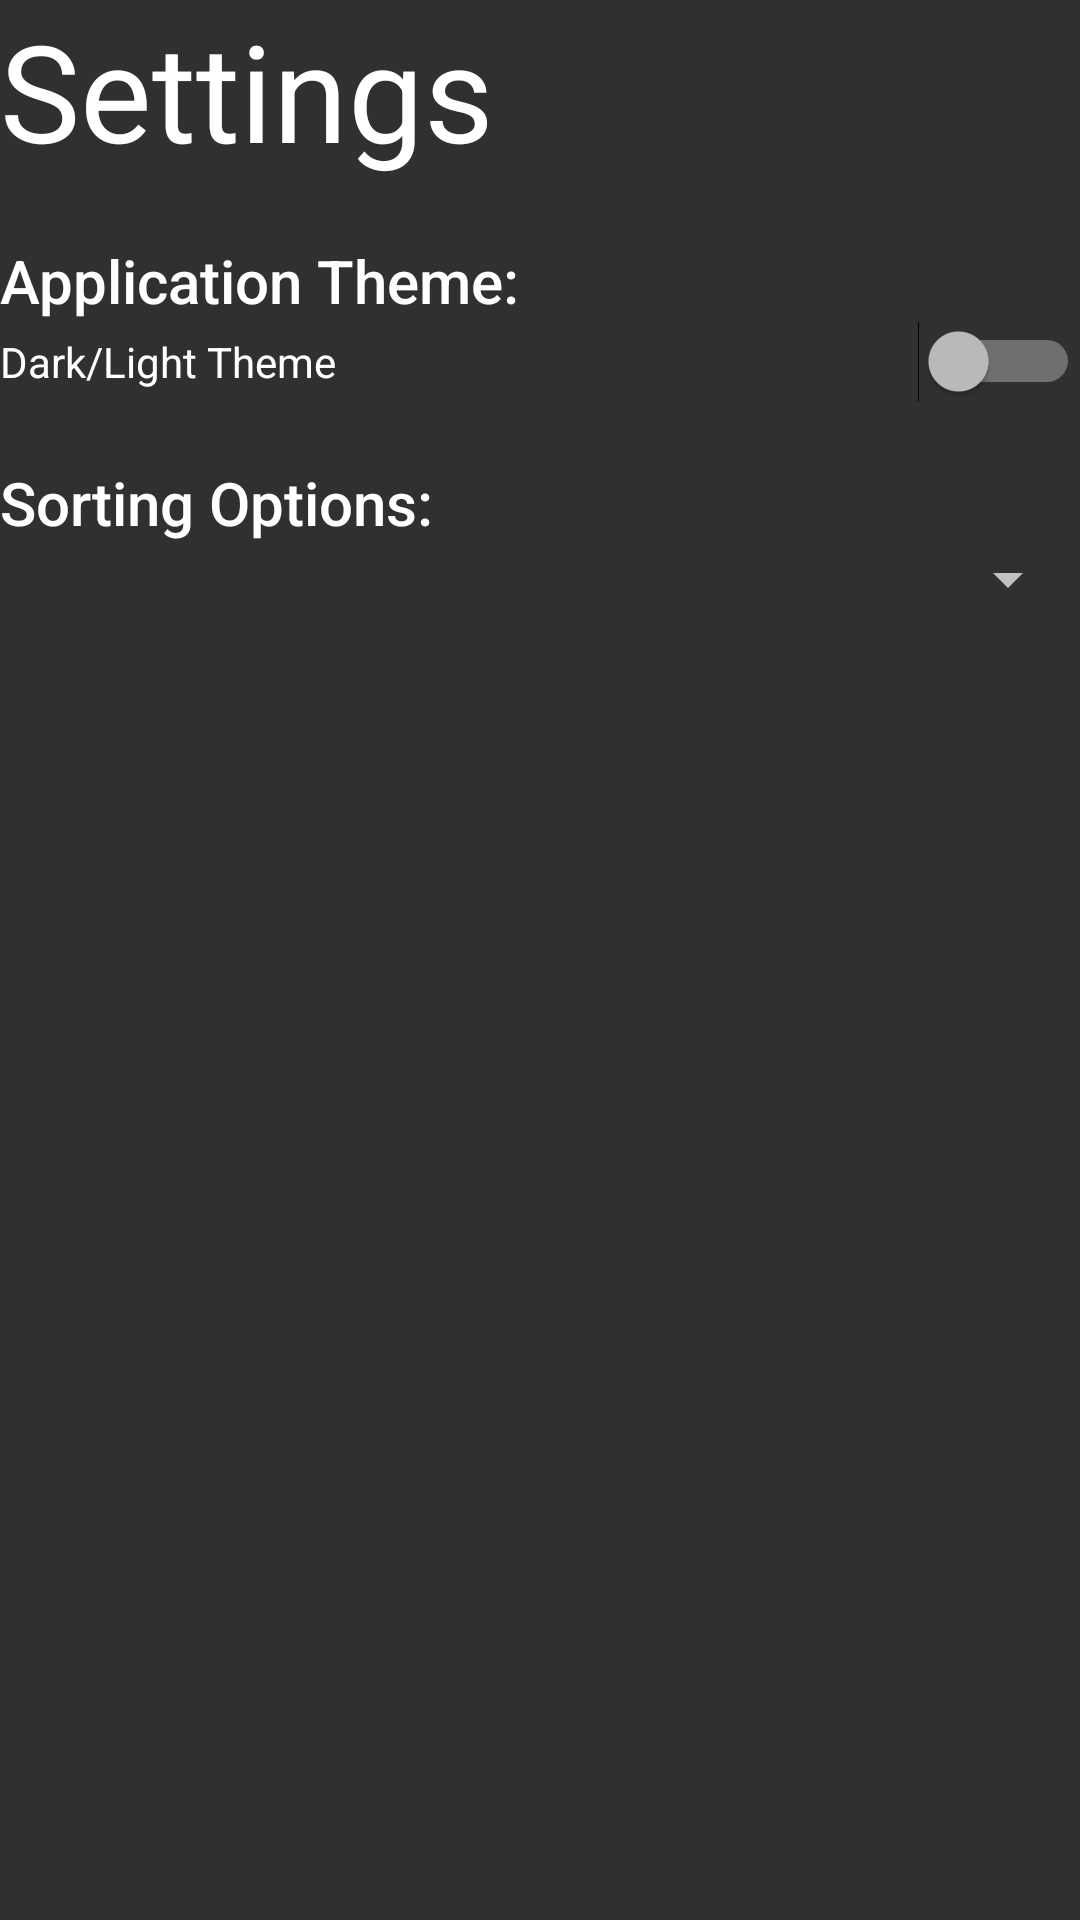

Android layout source for this screen:
<!-- AndroidManifest.xml: application theme DarkAppTheme -->
<!-- res/layout/activity_settings.xml -->
<?xml version="1.0" encoding="utf-8"?>
<LinearLayout xmlns:android="http://schemas.android.com/apk/res/android"
    xmlns:app="http://schemas.android.com/apk/res-auto"
    xmlns:tools="http://schemas.android.com/tools"
    android:orientation="vertical"
    android:layout_width="match_parent"
    android:layout_height="match_parent"
    tools:context="com.example.android_project.SettingsActivity">

    <TextView
        android:id="@+id/textView13"
        android:layout_width="match_parent"
        android:layout_height="wrap_content"
        android:text="Settings"
        android:textAppearance="@style/TextAppearance.AppCompat.Display2" />

    <TextView
        android:id="@+id/textView14"
        android:layout_marginTop="20dp"
        android:layout_width="match_parent"
        android:layout_height="wrap_content"
        android:text="Application Theme:"
        android:textAppearance="@style/TextAppearance.AppCompat.Title" />

    <Switch
        android:id="@+id/themeSetting"
        android:layout_width="match_parent"
        android:layout_height="wrap_content"
        android:text="Dark/Light Theme" />

    <TextView
        android:id="@+id/textView15"
        android:layout_marginTop="20dp"
        android:layout_width="match_parent"
        android:layout_height="wrap_content"
        android:text="Sorting Options:"
        android:textAppearance="@style/TextAppearance.AppCompat.Title" />

    <Spinner
        android:id="@+id/sortingSettings"
        android:layout_width="match_parent"
        android:layout_height="wrap_content"
        android:isScrollContainer="false"
        android:spinnerMode="dialog" />

</LinearLayout>
<!-- resources referenced by this layout -->
<resources>
  <style name="DarkAppTheme" parent="Theme.AppCompat">
          
          <item name="colorPrimary">@color/colorPrimary</item>
          <item name="colorPrimaryDark">@color/colorPrimaryDark</item>
          <item name="colorAccent">@color/colorAccent</item>
          <item name="android:textColor">@color/darkTextAppearance</item>
      </style>
  <color name="colorPrimary">#3F51B5</color>
  <color name="colorPrimaryDark">#303F9F</color>
  <color name="colorAccent">#FF4081</color>
  <color name="darkTextAppearance">#FFFFFF</color>
</resources>
